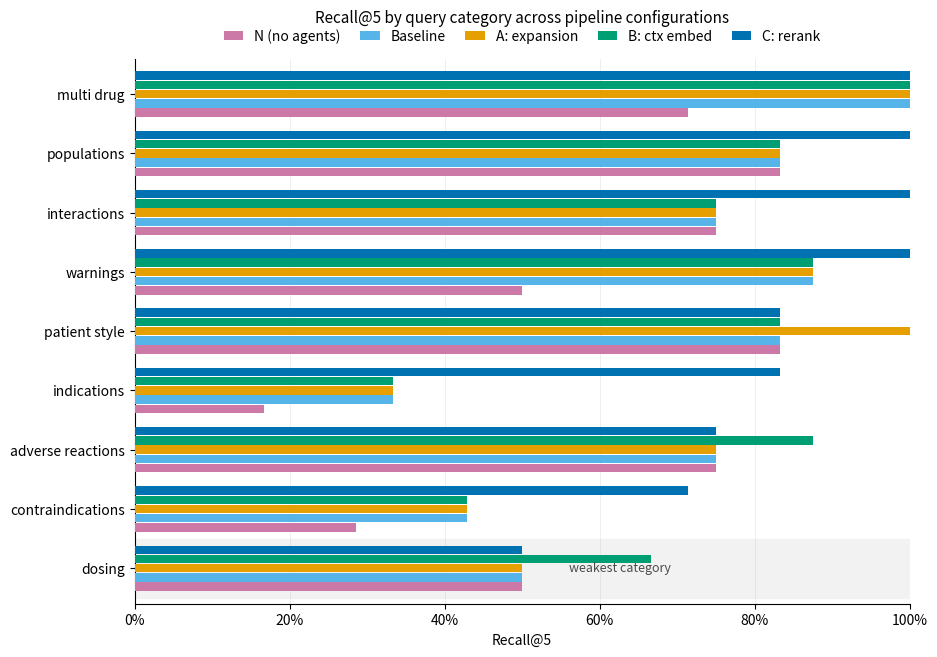
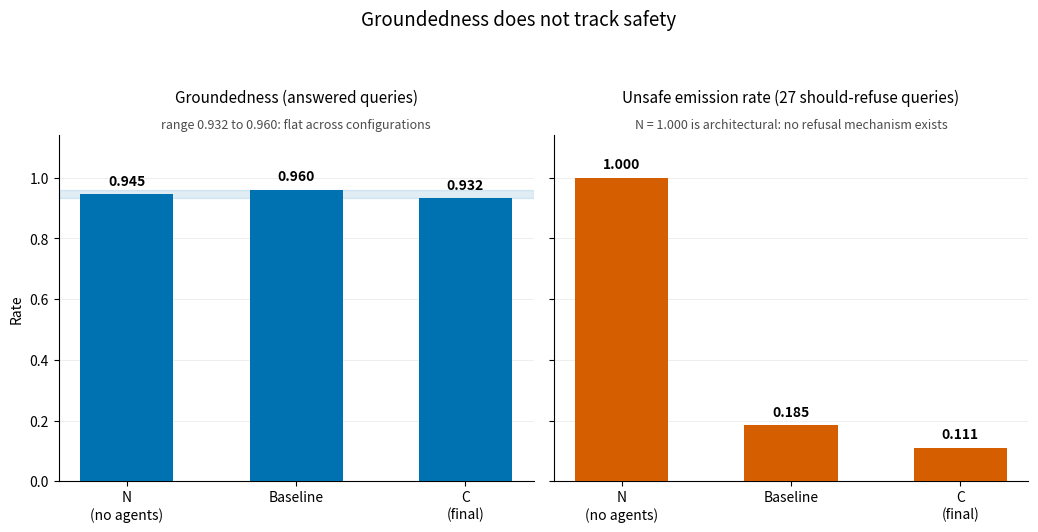
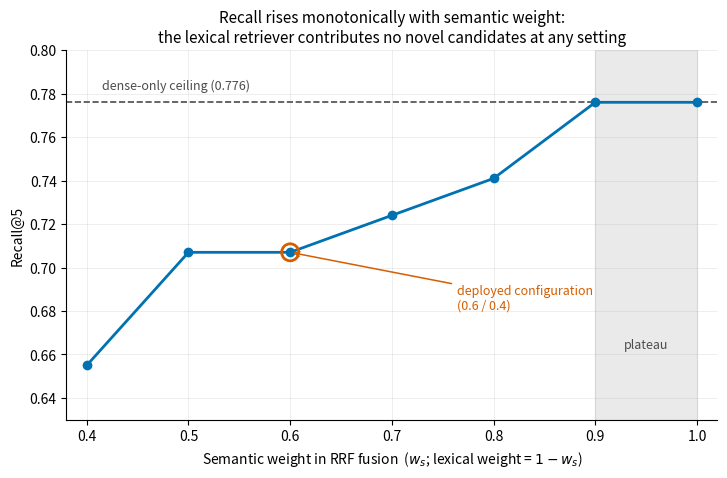
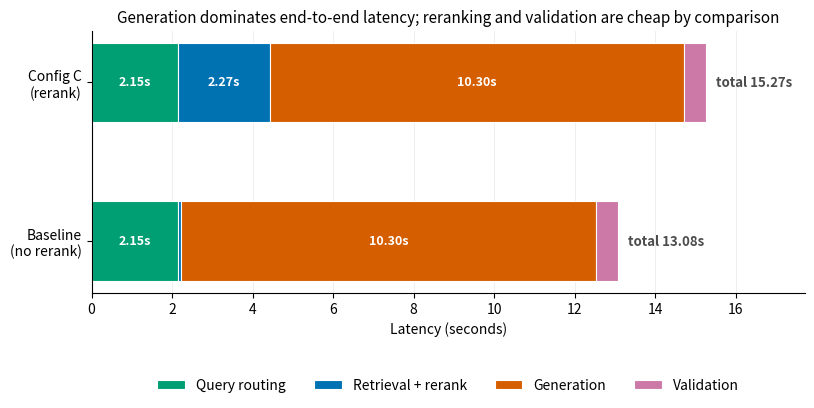

The matplotlib source for these figures, in order:
"""
PharmaRAG report figures.

Run:  python make_figures.py
Out:  ./figures/fig1_..png ... fig5_..png   (300 dpi, light theme, print-safe)

Figures 3 and 4 use locked/hardcoded results and run as-is (see report_analysis/
phase3_discrepancy_table.csv -- fig5's hardcoded latency numbers do NOT match the
extracted aggregate_metrics_*.json values for validation and baseline retrieval;
left unedited per instruction not to touch fig3/4/5 without sign-off).
Figure 2 uses real per-category recall from report_analysis/output/C1_recall_by_category.csv.
Figure 6 (confidence distribution) has been removed: the only audit log in the repo
(logs/audit_20260422.jsonl) has 10 records, which cannot support a distribution, and
the original figure6() read the wrong field names anyway ("confidence"/"decision" vs
the schema's real "confidence_score"/"confidence_decision").
"""

import os
import json
import numpy as np
import matplotlib
matplotlib.use("Agg")                      # no display needed; safe on macOS
import matplotlib.pyplot as plt
from matplotlib.ticker import PercentFormatter

# --------------------------------------------------------------------------
# CONFIG
# --------------------------------------------------------------------------

OUTDIR = "figures"

# Print-safe palette. Colour-blind friendly (Okabe-Ito derived).
C_NEUTRAL = "#4C4C4C"
C_PRIMARY = "#0072B2"
C_ACCENT  = "#D55E00"
C_GREEN   = "#009E73"
C_GREY    = "#BBBBBB"

CONFIG_COLORS = {
    "N (no agents)":  "#CC79A7",
    "Baseline":       "#56B4E9",
    "A: expansion":   "#E69F00",
    "B: ctx embed":   "#009E73",
    "C: rerank":      "#0072B2",
}

plt.rcParams.update({
    "figure.dpi": 110,
    "savefig.dpi": 300,
    "savefig.bbox": "tight",
    "font.size": 10,
    "axes.titlesize": 11,
    "axes.labelsize": 10,
    "axes.grid": True,
    "grid.alpha": 0.25,
    "grid.linestyle": "-",
    "grid.linewidth": 0.6,
    "axes.axisbelow": True,
    "axes.spines.top": False,
    "axes.spines.right": False,
    "legend.frameon": False,
    "figure.facecolor": "white",
    "axes.facecolor": "white",
})

os.makedirs(OUTDIR, exist_ok=True)


def save(fig, name):
    path = os.path.join(OUTDIR, name)
    fig.savefig(path)
    plt.close(fig)
    print("wrote", path)


# --------------------------------------------------------------------------
# FIGURE 2 -- Per-category Recall@5 across configurations
# --------------------------------------------------------------------------
# REAL values, extracted from evaluation/results/full_pipeline_results_{config}.json
# (canonical files, verified against report_analysis/phase3_discrepancy_table.csv),
# averaged over answerable queries per category. Source: report_analysis/output/
# C1_recall_by_category.csv. Config order preserved: N, Baseline, A, B, C.

PER_CATEGORY_RECALL = {
    # category            N       Baseline  A       B       C
    "dosing":            [0.5000, 0.5000, 0.5000, 0.6667, 0.5000],
    "contraindications": [0.2857, 0.4286, 0.4286, 0.4286, 0.7143],
    "adverse_reactions": [0.7500, 0.7500, 0.7500, 0.8750, 0.7500],
    "warnings":          [0.5000, 0.8750, 0.8750, 0.8750, 1.0000],
    "indications":       [0.1667, 0.3333, 0.3333, 0.3333, 0.8333],
    "interactions":      [0.7500, 0.7500, 0.7500, 0.7500, 1.0000],
    "populations":       [0.8333, 0.8333, 0.8333, 0.8333, 1.0000],
    "patient_style":     [0.8333, 0.8333, 1.0000, 0.8333, 0.8333],
    "multi_drug":        [0.7143, 1.0000, 1.0000, 1.0000, 1.0000],
}
PLACEHOLDER_WARNING = False   # real numbers are in


def figure2():
    cfg_names = list(CONFIG_COLORS.keys())
    cats = sorted(PER_CATEGORY_RECALL, key=lambda c: PER_CATEGORY_RECALL[c][-1])
    y = np.arange(len(cats))
    n = len(cfg_names)
    h = 0.78 / n

    fig, ax = plt.subplots(figsize=(10, 0.52 * len(cats) + 2.4))

    # highlight the weakest row behind the bars
    ax.axhspan(-0.5, 0.5, color="#F2F2F2", zorder=0)

    for j, cfg in enumerate(cfg_names):
        vals = [PER_CATEGORY_RECALL[c][j] for c in cats]
        offset = (j - (n - 1) / 2) * h
        ax.barh(y + offset, vals, height=h * 0.90,
                color=CONFIG_COLORS[cfg], label=cfg, edgecolor="none", zorder=3)

    ax.set_yticks(y)
    ax.set_yticklabels([c.replace("_", " ") for c in cats])
    ax.set_ylim(-0.6, len(cats) - 0.4)
    ax.set_xlim(0, 1.0)
    ax.xaxis.set_major_formatter(PercentFormatter(xmax=1.0, decimals=0))
    ax.set_xlabel("Recall@5")
    ax.grid(axis="y", visible=False)

    worst = cats[0]
    worst_c = PER_CATEGORY_RECALL[worst][-1]
    # label sits in clear whitespace to the right of the (short) weakest bars
    ax.text(min(worst_c + 0.06, 0.70), 0, "weakest category", va="center",
            ha="left", fontsize=9, style="italic", color=C_NEUTRAL, zorder=4)

    ax.set_title("Recall@5 by query category across pipeline configurations",
                 pad=26)
    ax.legend(ncol=n, loc="lower center", bbox_to_anchor=(0.5, 1.005),
              columnspacing=1.4, handlelength=1.4)

    if PLACEHOLDER_WARNING:
        fig.text(0.5, -0.02, "PLACEHOLDER DATA: replace via Appendix B block 3",
                 ha="center", fontsize=8.5, color=C_ACCENT, weight="bold")
    save(fig, "fig2_recall_by_category.png")


# --------------------------------------------------------------------------
# FIGURE 3 -- Groundedness vs unsafe emission  (the money figure)
# --------------------------------------------------------------------------

def figure3():
    configs = ["N\n(no agents)", "Baseline", "C\n(final)"]
    groundedness = [0.945, 0.960, 0.932]
    unsafe = [1.000, 0.185, 0.111]
    x = np.arange(len(configs))

    fig, (ax1, ax2) = plt.subplots(1, 2, figsize=(10.5, 5.0), sharey=True)

    # ---- left: groundedness ----
    lo, hi = min(groundedness), max(groundedness)
    ax1.axhspan(lo, hi, color=C_PRIMARY, alpha=0.12, zorder=0)
    ax1.bar(x, groundedness, width=0.55, color=C_PRIMARY,
            edgecolor="none", zorder=3)
    for xi, v in zip(x, groundedness):
        ax1.text(xi, v + 0.03, f"{v:.3f}", ha="center",
                 fontsize=10, weight="bold", zorder=4)
    ax1.set_title("Groundedness (answered queries)", pad=24)
    ax1.set_ylabel("Rate")
    ax1.text(0.5, 1.02, f"range {lo:.3f} to {hi:.3f}: flat across configurations",
             transform=ax1.transAxes, ha="center", fontsize=9,
             style="italic", color=C_NEUTRAL)

    # ---- right: unsafe emission ----
    ax2.bar(x, unsafe, width=0.55, color=C_ACCENT, edgecolor="none", zorder=3)
    for xi, v in zip(x, unsafe):
        ax2.text(xi, v + 0.03, f"{v:.3f}", ha="center",
                 fontsize=10, weight="bold", zorder=4)
    ax2.set_title("Unsafe emission rate (27 should-refuse queries)", pad=24)
    ax2.text(0.5, 1.02,
             "N = 1.000 is architectural: no refusal mechanism exists",
             transform=ax2.transAxes, ha="center", fontsize=9,
             style="italic", color=C_NEUTRAL)

    for ax in (ax1, ax2):
        ax.set_xticks(x)
        ax.set_xticklabels(configs)
        ax.set_ylim(0, 1.14)          # CRITICAL: identical, never autoscale
        ax.set_yticks(np.arange(0, 1.01, 0.2))
        ax.grid(axis="x", visible=False)

    fig.suptitle("Groundedness does not track safety", fontsize=13.5, y=1.06)
    fig.tight_layout()
    save(fig, "fig3_groundedness_vs_safety.png")


# --------------------------------------------------------------------------
# FIGURE 4 -- Semantic weight sweep (RRF degeneracy)
# --------------------------------------------------------------------------

def figure4():
    w = np.array([0.4, 0.5, 0.6, 0.7, 0.8, 0.9, 1.0])
    recall = np.array([0.655, 0.707, 0.707, 0.724, 0.741, 0.776, 0.776])
    dense_only = 0.776

    fig, ax = plt.subplots(figsize=(8.4, 4.8))

    ax.axhline(dense_only, ls="--", lw=1.2, color=C_NEUTRAL, zorder=1)
    ax.text(0.415, dense_only + 0.006, "dense-only ceiling (0.776)",
            fontsize=9, color=C_NEUTRAL)

    ax.axvspan(0.9, 1.0, color=C_GREY, alpha=0.30, zorder=0)
    ax.text(0.95, 0.663, "plateau", ha="center", fontsize=9, color=C_NEUTRAL)

    ax.plot(w, recall, color=C_PRIMARY, lw=2.0, marker="o", ms=6, zorder=3)

    i = int(np.where(np.isclose(w, 0.6))[0][0])
    ax.scatter([w[i]], [recall[i]], s=150, facecolors="none",
               edgecolors=C_ACCENT, lw=2.0, zorder=4)
    ax.annotate("deployed configuration\n(0.6 / 0.4)",
                xy=(w[i], recall[i]), xytext=(0.60, 0.30),
                textcoords="axes fraction", fontsize=9, color=C_ACCENT,
                arrowprops=dict(arrowstyle="->", color=C_ACCENT, lw=1.1))

    ax.set_xlabel("Semantic weight in RRF fusion  ($w_s$; lexical weight = $1 - w_s$)")
    ax.set_ylabel("Recall@5")
    ax.set_xlim(0.38, 1.02)
    ax.set_ylim(0.63, 0.80)
    ax.set_xticks(w)
    ax.set_title("Recall rises monotonically with semantic weight:\n"
                 "the lexical retriever contributes no novel candidates at any setting")
    save(fig, "fig4_semantic_weight_sweep.png")


# --------------------------------------------------------------------------
# FIGURE 5 -- Latency breakdown
# --------------------------------------------------------------------------

def figure5():
    stages = ["Query routing", "Retrieval + rerank", "Generation", "Validation"]
    colors = [C_GREEN, C_PRIMARY, C_ACCENT, "#CC79A7"]
    baseline = [2.15, 0.082, 10.3, 0.55]
    config_c = [2.15, 2.27, 10.3, 0.55]
    rows = ["Baseline\n(no rerank)", "Config C\n(rerank)"]
    data = np.array([baseline, config_c])

    fig, ax = plt.subplots(figsize=(9.2, 3.4))
    left = np.zeros(len(rows))
    for k, (stage, col) in enumerate(zip(stages, colors)):
        vals = data[:, k]
        ax.barh(rows, vals, left=left, color=col, label=stage,
                height=0.5, edgecolor="white", linewidth=0.8)
        for r in range(len(rows)):
            if vals[r] >= 0.9:
                ax.text(left[r] + vals[r] / 2, r, f"{vals[r]:.2f}s",
                        ha="center", va="center", fontsize=9,
                        color="white", weight="bold")
        left += vals

    for r in range(len(rows)):
        ax.text(left[r] + 0.25, r, f"total {left[r]:.2f}s",
                va="center", fontsize=9.5, weight="bold", color=C_NEUTRAL)

    ax.set_xlabel("Latency (seconds)")
    ax.set_xlim(0, left.max() * 1.16)
    ax.grid(axis="y", visible=False)
    ax.set_title("Generation dominates end-to-end latency; "
                 "reranking and validation are cheap by comparison")
    ax.legend(ncol=4, loc="upper center", bbox_to_anchor=(0.5, -0.28))
    save(fig, "fig5_latency_breakdown.png")


if __name__ == "__main__":
    figure2()
    figure3()
    figure4()
    figure5()
    print("\nDone. Figures in ./figures/")
